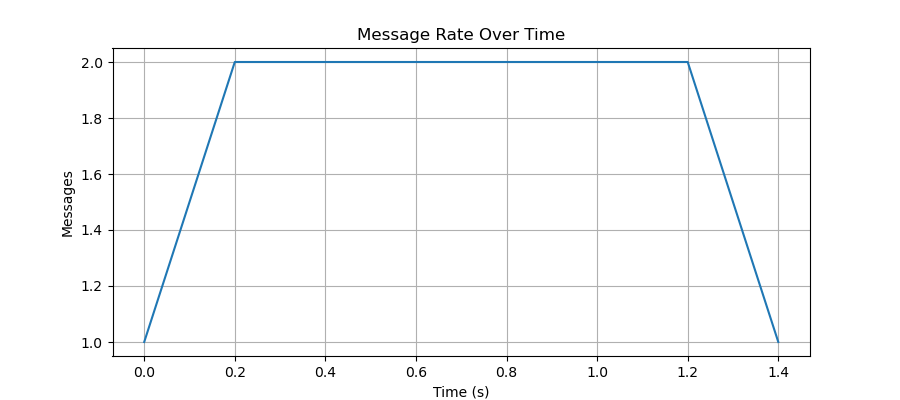

Data behind this chart, as committed beside it:
time_bucket_start, messages
0.0, 1
0.2, 2
0.4, 2
0.6, 2
0.8, 2
1.0, 2
1.2, 2
1.4, 1
